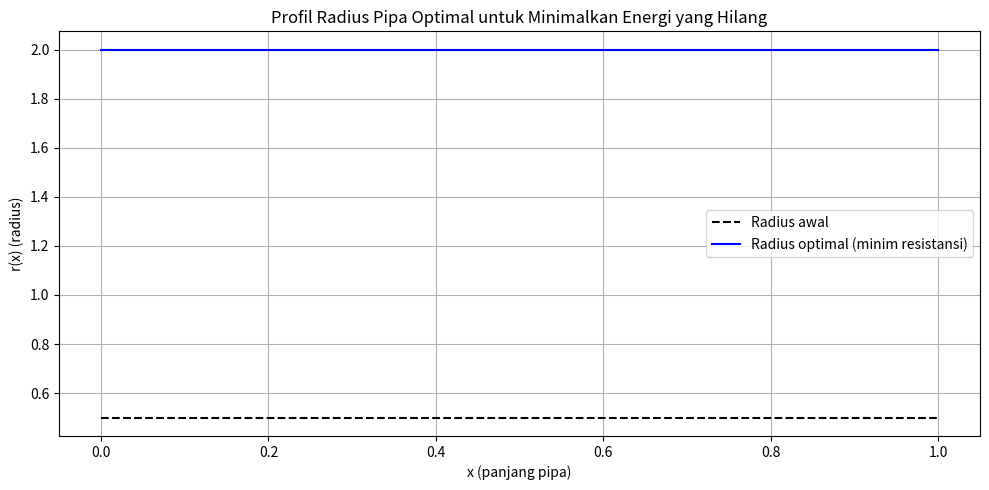

The matplotlib source for this figure:
import numpy as np
import matplotlib.pyplot as plt
from scipy.optimize import minimize

# Discretisasi domain
N = 100
x = np.linspace(0, 1, N)  # Kita anggap L = 1
dx = x[1] - x[0]

# Fungsional: J[r] = ∫ (1 / r^4) dx
def functional3(r):
    integrand = 1 / r**4
    return np.sum(integrand) * dx

# Tebakan awal: radius konstan
r0 = np.ones(N) * 0.5

# Batas radius untuk mencegah pembagian oleh nol atau radius tidak realistis
bounds = [(0.1, 2.0) for _ in range(N)]  # batas minimum dan maksimum radius

# Optimisasi
res = minimize(functional3, r0, bounds=bounds, method='L-BFGS-B')
r_opt = res.x

# Plot hasil profil radius optimal
plt.figure(figsize=(10, 5))
plt.plot(x, r0, 'k--', label="Radius awal")
plt.plot(x, r_opt, 'b-', label="Radius optimal (minim resistansi)")
plt.xlabel("x (panjang pipa)")
plt.ylabel("r(x) (radius)")
plt.title("Profil Radius Pipa Optimal untuk Minimalkan Energi yang Hilang")
plt.grid(True)
plt.legend()
plt.tight_layout()
plt.show()